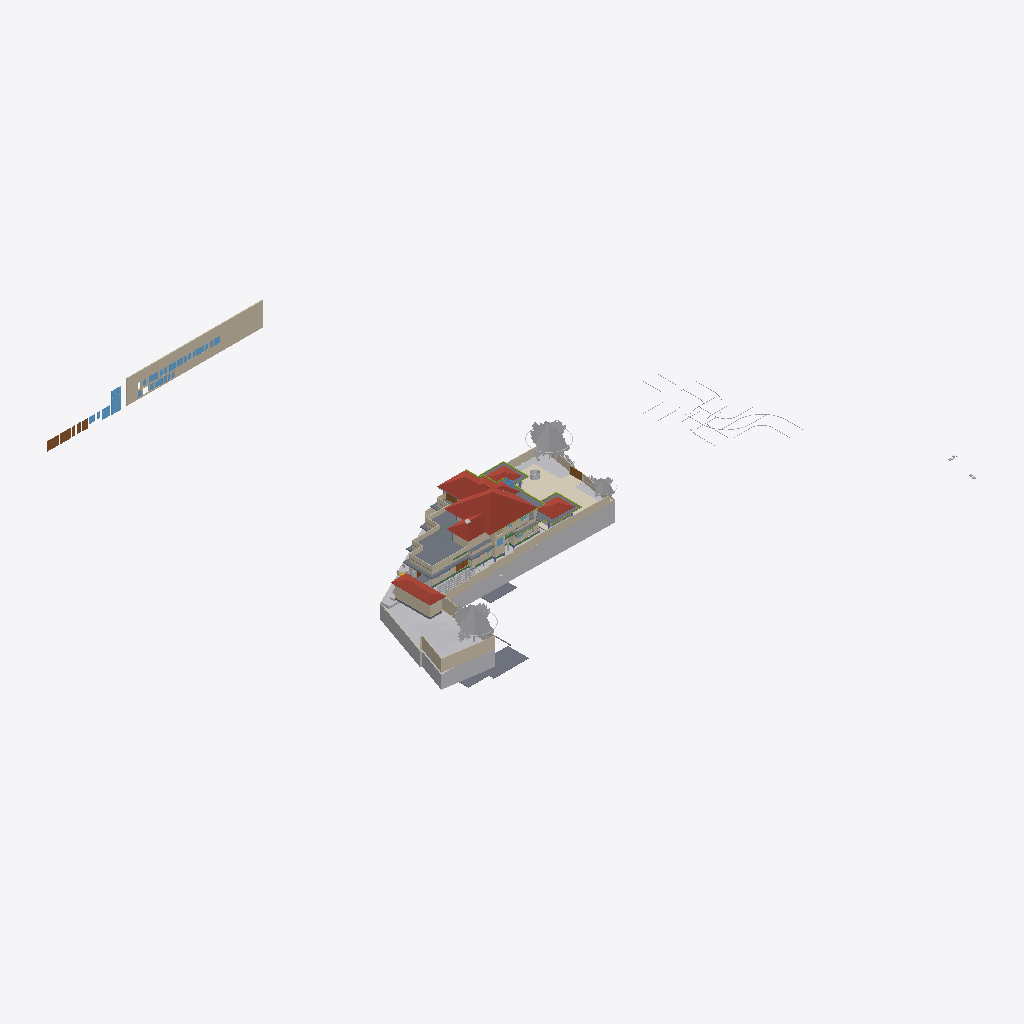
Isometric view of an IFC building model (IFC-SPF (STEP), schema IFC4X3, length unit metre), seen from the south-west, elements coloured by IFC class (only those large enough to see are counted): 38 walls (beige), 24 other elements (light grey), 14 slabs (grey), 11 windows (light blue), 8 doors (brown), 6 members (olive), 4 roofs (red-brown), 3 coverings (cream), 3 beams (green).
Extent 124.4 m × 116.3 m × 40.5 m (x, y, z). Storeys (12): Road Level at 0.00 m; GF at 0.00 m; FF at 0.00 m; Concept at 0.00 m; Existing at 0.00 m; Roof at 0.00 m; Area at 0.00 m; Car Porch at 0.00 m; Footing at 0.00 m; Landscape at 0.00 m; Electrical at 0.00 m; Plumbing at 0.00 m. Elements (1295): 191 IfcCovering, 154 IfcWall, 115 IfcFurniture, 94 IfcPipeSegment, 84 IfcBeam, 74 IfcFooting, 68 IfcGeographicElement, 67 IfcSwitchingDevice, 60 IfcColumn, 51 IfcSanitaryTerminal, 50 IfcWindow, 47 IfcBuildingElementProxy.

HEADER;
FILE_DESCRIPTION(('ViewDefinition[DesignTransferView]'),'2;1');
FILE_NAME('Jailani.ifc','2026-10-24T00:07:38+05:30',(''),(''),'IfcOpenShell 0.9.0.post1','Bonsai 0.9.0-post1','Nobody');
FILE_SCHEMA(('IFC4X3'));
ENDSEC;
DATA;
#1=IFCPROJECT('1rEyq$MlvDVO9q4X_6O_vh',$,'My Project',$,$,$,$,(#14,#26),#9);
#31=IFCSITE('2ymv4STDrDCBgdvlSnG91s',$,'My Site',$,$,#54,$,$,$,(8,52,49,300000),(76,38,36,300000),0.0,$,$);
#37=IFCBUILDING('0WCwdFWaT3fvN6dYFJV0G3',$,'My Building',$,$,#60,$,$,$,$,$,$);
#43=IFCBUILDINGSTOREY('3glIUxBxj019WI9WL2_LBp',$,'Road Level',$,$,#66,$,$,$,$);
#2091=IFCBUILDINGSTOREY('0gksAyAJzF1eVdNHxF82jx',$,'GF',$,$,#203992,$,$,$,$);
#9684=IFCBUILDINGSTOREY('0GW8AoQ6z9OfFkHNDnUrmB',$,'FF',$,$,#277602,$,$,$,$);
#36449=IFCBUILDINGSTOREY('08MXqDc890wx$ikiXcsfjl',$,'Concept',$,$,#36465,$,$,$,$);
#37612=IFCBUILDINGSTOREY('3FqJSqHaz8MQtwN4CzJUgT',$,'Existing',$,$,#37627,$,$,$,$);
#39460=IFCBUILDINGSTOREY('2$v9ldK6P2VucsJp$wo$TV',$,'Roof',$,$,#388800,$,$,$,$);
#119304=IFCBUILDINGSTOREY('0qBaI9Ey94591kdt6C2Jnr',$,'Area',$,$,#119319,$,$,$,$);
#129129=IFCBUILDINGSTOREY('3kIur_wS960wa7BjgB$p1C',$,'Car Porch',$,$,#129145,$,$,$,$);
#268472=IFCBUILDINGSTOREY('2xrbP0qU17QQ349t_fHpEX',$,'Footing',$,$,#278022,$,$,$,$);
#318255=IFCBUILDINGSTOREY('3aOrSW8CbAU8ZyelJCCINe',$,'Landscape',$,$,#318271,$,$,$,$);
#332845=IFCBUILDINGSTOREY('0AJYN4QXPCc9jj5vzxhX9$',$,'Electrical',$,$,#332861,$,$,$,$);
#351978=IFCBUILDINGSTOREY('3upeWRLj97BQX2e$VHc8TZ',$,'Plumbing',$,$,#351994,$,$,$,$);
#1788=IFCGEOGRAPHICELEMENT('2G7_FUH1TFnfA2p0BceQCt',$,'Site',$,$,#266545,#1804,$,.TERRAIN.);
#328551=IFCROOF('21T1h3klXC_BmaYTQtLSBg',$,'Mainroof',$,$,#328557,#328552,$,.HIP_ROOF.);
#382425=IFCWALL('2r9tHLxan62A7SFe6zmHTl',$,'Wall',$,$,#383998,#382424,$,$);
#291080=IFCCOVERING('3ktB1WR$f69fETpx9RtRtR',$,'Covering',$,$,#297555,#291091,$,$);
#297152=IFCGEOGRAPHICELEMENT('1oH7nsXafBAhIJwgxqBaXm',$,'GeographicElement',$,$,#297182,#297165,$,$);
#296796=IFCGEOGRAPHICELEMENT('0oAmVwzOn9fxeOwIdp5ttV',$,'GeographicElement',$,$,#297121,#296809,$,$);
#180078=IFCSLAB('1skQYh0W5DWfCNPJm9rd2U',$,'Slab',$,$,#277612,#180099,$,$);
#224944=IFCSLAB('3XqsztXbj1ghk5AhbcNOAU',$,'First Floor',$,$,#277642,#224985,$,$);
#2607=IFCWALL('0hLi5deXP5Zfo$NOtNZznY',$,'Wall',$,$,#266565,#2613,$,$);
#294615=IFCROOF('3mGRXpHdL9OAPglgninuSZ',$,'Roof',$,$,#303292,#297628,$,.HIP_ROOF.);
#397893=IFCSLAB('3REN97GL1E5e54T_9Lvwxj',$,'Slab',$,$,#397894,#397914,$,$);
#211619=IFCWALL('0GEX5P4U9BQufRWTvvAWVU',$,'Wall',$,$,#266600,#211630,$,$);
#295477=IFCROOF('0sh2s7NWrERuaScyuQZWfN',$,'Roof',$,$,#314560,#295490,$,.HIP_ROOF.);
#297122=IFCGEOGRAPHICELEMENT('2fIop$MxL4qvC5l2cqQ$kQ',$,'GeographicElement',$,$,#297177,#297151,$,$);
#224825=IFCSLAB('0d5CFfHvDDkxxBvkI$SQYK',$,'Double Height Area',$,$,#277737,#224866,$,$);
#295283=IFCROOF('0BkYaRzHb4b8SrgvshSiN4',$,'Roof',$,$,#328167,#295296,$,.HIP_ROOF.);
#2582=IFCWALL('3AhfTEAr96zBOu2JT1DiVf',$,'Wall',$,$,#266585,#2588,$,$);
#185235=IFCWALL('3$hjpD4uv8lejQEN1Fheqk',$,'Wall',$,$,#265860,#185246,$,$);
#195940=IFCSLAB('2HQ2skLdv0rQb9RK6xh6m2',$,'Slab',$,$,#388815,#195961,$,$);
#177331=IFCSLAB('36gMpwiePFFhc27jCaqGKB',$,'Slab',$,$,#277607,#177352,$,$);
#386856=IFCWINDOW('1JJJ$vFoLAa8eJM6D8yiAX',$,'Window',$,$,#387023,#386939,'W-2.25',1.5,1.5499999523162842,$,$,$);
#3433=IFCWALL('2gqgdNokT89Rrmjq1x$gkt',$,'Wall',$,$,#266610,#3444,$,$);
#2457=IFCWALL('38EbZ7mAL5TfofCc1aVwCP',$,'Wall',$,$,#286704,#2463,$,$);
#2381=IFCWALL('2ukC8AQQP85Rb_ZeT84bZY',$,'Wall',$,$,#286637,#2388,$,$);
#2632=IFCWALL('1hiIP0I5r0ZAybbUAFoviW',$,'Wall',$,$,#286668,#2638,$,$);
#230763=IFCWALL('3ruAgi0$X4th8uNtjDFU0l',$,'Wall',$,$,#262587,#230776,$,$);
#229585=IFCWALL('363bzwyLT6ghaTgHiVcG1Z',$,'Wall',$,$,#262398,#229598,$,$);
#239172=IFCWALL('22QUjRbZf2huVHZiZDV9yu',$,'Wall',$,$,#274382,#239307,$,$);
#288440=IFCGEOGRAPHICELEMENT('10o04kzoD7ieb7fY4oqIEX',$,'Cube',$,$,#288512,#288446,$,.TERRAIN.);
#211778=IFCWALL('3QTju5AJn6xuB9z142QxJ5',$,'Wall',$,$,#266620,#211789,$,$);
#211649=IFCWALL('3uvGHZNmz2Z8QwIfP07YN2',$,'Wall',$,$,#266605,#211660,$,$);
#138679=IFCWALL('0fLQKKdFD4Xw5zTdyOB_Hj',$,'Wall',$,$,#290450,#138690,$,$);
#211716=IFCWALL('2g4m2G_4nF49AacJYIKK_m',$,'Wall',$,$,#266615,#211727,$,$);
#216202=IFCWALL('2aPtsRo0T7ehqUDG57ep_L',$,'Wall',$,$,#277937,#216213,$,$);
#190509=IFCSLAB('0M2GVzfEDEn8zQQJaCsHcY',$,'Slab',$,$,#312156,#190530,$,$);
#75549=IFCWALL('36oGwTk25DYRf$Ld17aTG9',$,'Wall',$,$,#320413,#75560,$,$);
#172517=IFCSLAB('1UPh17rjP9bRMJ5e6behtP',$,'Slab',$,$,#388960,#172538,$,$);
#229553=IFCWALL('3OzAXhdFv7AuKRZNbid974',$,'Wall',$,$,#262458,#229566,$,$);
#181618=IFCWALL('3tn5zRjnL9mukCkae_MZFc',$,'Wall',$,$,#316573,#181629,$,$);
#387181=IFCDOOR('0BxYPW8hH2cOhtz3Dh42FK',$,'Door',$,$,#387316,#387230,'D-2.75',$,$,$,$,$);
#121662=IFCWALL('1BWH$vHq53de7ALB12b4Gj',$,'Wall',$,$,#331985,#121673,$,$);
#293425=IFCWALL('197oIZsbvCCx2GrUGcUa_$',$,'Wall',$,$,#293672,#293445,$,$);
#138622=IFCWALL('2LHcj1KGz7XBlZdHzmycO4',$,'Wall',$,$,#290445,#138633,$,$);
#387112=IFCDOOR('1HAcmsUED52vVEVmHgRtJK',$,'Door',$,$,#387311,#387154,'D-3',$,$,$,$,$);
#258382=IFCWALL('3$B7M5Mrf8SenDgVdF0cT6',$,'Wall',$,$,#308210,#258405,$,$);
#75749=IFCWALL('1qpZbrDrHDMOOsMiFqSj$3',$,'Wall',$,$,#277932,#75760,$,$);
#238484=IFCWALL('3NyCimSGDCVvqWTSEV1UiK',$,'Wall',$,$,#273945,#238508,$,$);
#293224=IFCWALL('2_lBO$4ePAxBo4t8$RcnSa',$,'Wall',$,$,#293859,#293244,$,$);
#155538=IFCDOOR('3l3X70xTXBjQnx5gSd3ShY',$,'Door',$,$,#294500,#155595,$,$,$,$,$,$);
#300440=IFCGEOGRAPHICELEMENT('3XNvekt6nB$ubAxK7kHELD',$,'Cube',$,$,#303387,#300446,$,.TERRAIN.);
#4106=IFCBUILDINGELEMENTPROXY('3eKD0RJXX2cvK3v1N6xXAg',$,'Well',$,$,#268350,#4238,$,.COMPLEX.);
#219416=IFCSLAB('1AAhloHkHFWRkhjfKq1PUs',$,'Slab',$,$,#259773,#219437,$,$);
#181853=IFCWALL('2EPmQbCtXEZfIxRL2oDMf2',$,'Wall',$,$,#316514,#181864,$,$);
#243820=IFCSLAB('2FENWmlQ16VvDlTuuClMiL',$,'Slab',$,$,#277742,#243842,$,$);
#187554=IFCSLAB('3VSR8Cqer27g52UuWYSfc7',$,'Slab',$,$,#389030,#187575,$,$);
#386442=IFCWINDOW('2N94ccpU54Vhh1qaVEYbEe',$,'Window',$,$,#386855,#386525,'W-2',1.5,1.5499999523162842,$,$,$);
#43017=IFCBUILDINGELEMENTPROXY('3aYsPRn39B_hfstnZLeJpy',$,'BuildingElementProxy',$,$,#218186,#43030,$,$);
#2532=IFCWALL('2uoMgyRXTBJAXpnQJxkX2y',$,'Wall',$,$,#274635,#2538,$,$);
#42055=IFCBUILDINGELEMENTPROXY('3wwYmhSjv9weqNYZfzH9xT',$,'BuildingElementProxy',$,$,#218181,#42068,$,$);
#258269=IFCDOOR('15u65NnfDBaQUuumddnmrm',$,'Door',$,$,#317361,#258288,'D-3',$,$,$,$,$);
#284023=IFCBEAM('3KA966hgP5FBQ2HLeGJdgI',$,'Beam',$,$,#284024,#284034,$,$);
#288173=IFCGEOGRAPHICELEMENT('12euZWZPD4APjxpY$YFPVd',$,'Cube',$,$,#288201,#288179,$,.TERRAIN.);
#291009=IFCCOVERING('2Qz80cV6LAAB3ft_PK_mv4',$,'Covering',$,$,#314555,#291024,$,$);
#220492=IFCDOOR('2roBODw3LFthb2psHkXAvx',$,'Door',$,$,#327113,#220505,$,$,$,$,$,$);
#252018=IFCWALL('2Lgkf63799kR0JBwn463aW',$,'Wall',$,$,#277757,#252078,$,$);
#299836=IFCSLAB('1m8YJOZf1EGgmV7PlI$LFi',$,'Slab',$,$,#388825,#299857,$,$);
#291771=IFCCOVERING('0fEHNhNivEbBeF8nPcgjJo',$,'Covering',$,$,#292879,#291782,$,$);
#398024=IFCWINDOW('2BwcoZe3z5$hsw17s6nRGW',$,'Wall',$,$,#398122,#398044,'W-2.25A',$,$,$,$,$);
#387024=IFCDOOR('0A6Hp0PDD4qeMw7C2jmsqS',$,'Door',$,$,#387056,#387044,'D-1.5',$,$,$,$,$);
#3190=IFCWALL('193oymhqH3WPw9ieWVOFsJ',$,'Wall',$,$,#266555,#3201,$,$);
#181545=IFCWALL('1aCPQroBHCM8OFaC4aMxaa',$,'Wall',$,$,#316583,#181556,$,$);
#265598=IFCWALL('25r84axJD3eQbDk7FhPmhx',$,'Wall',$,$,#316568,#265618,$,$);
#41753=IFCBUILDINGELEMENTPROXY('1GRKmkjDv94ej3zzovNSwP',$,'BuildingElementProxy',$,$,#218171,#41766,$,$);
#183087=IFCWALL('1_xe4Hzxf1gwKwSbKbx8K0',$,'Wall',$,$,#316558,#183098,$,$);
#380978=IFCWINDOW('0azklidFz8xfalrvvU1aCl',$,'Window',$,$,#383913,#380977,$,1.5,1.54999995231628,$,$,$);
#41969=IFCBUILDINGELEMENTPROXY('34CNFuP7L4$g0jXxUngOCu',$,'BuildingElementProxy',$,$,#218176,#41982,$,$);
#303509=IFCSHADINGDEVICE('0WI6uJDm1Eohh1anr07Y22',$,'ShadingDevice',$,$,#388845,#303522,$,$);
#382355=IFCWINDOW('1Rs6Wjkcb4KeU1b2e0NGzQ',$,'Window',$,$,#383978,#382354,$,1.5,1.54999995231628,$,$,$);
#383019=IFCWINDOW('1KQfwpgoXF29nfX81X7nfP',$,'Window',$,$,#384003,#383018,$,1.5,1.54999995231628,$,$,$);
#257159=IFCVEHICLE('141W$vyQD1ogrQXmHA2jBF',$,'Vehicle',$,$,#329443,#257174,$,$);
#303455=IFCSHADINGDEVICE('3t1UzhYH95OPXij6WsUnmH',$,'ShadingDevice',$,$,#388830,#303468,$,$);
#311787=IFCMEMBER('2ytImcP516UOJobrdF9aUK',$,'Beam',$,'CORNICE',#388990,#311798,$,.USERDEFINED.);
#45469=IFCBUILDINGELEMENTPROXY('0b4nwe_Ur2p96W4WE_ytTz',$,'BuildingElementProxy',$,$,#218191,#45482,$,$);
#313210=IFCMEMBER('3k4khywyb6cg2D3VTirceu',$,'Beam',$,'CORNICE',#388930,#313221,$,.USERDEFINED.);
#181588=IFCWALL('2ov10n92H22hZgofOL4xAD',$,'Wall',$,$,#316578,#181599,$,$);
#380603=IFCWINDOW('36jUmH3Ij4PfOFwflYuzI$',$,'Window',$,$,#386420,#380602,'W-1.5',1.5,1.5499999523162842,$,$,$);
#60124=IFCWALL('2egd4x5r5Bt9ju5FZWKZ7D',$,'Wall',$,$,#308093,#60135,$,$);
#181446=IFCWINDOW('1wTXgQa4H1sQShfQVM$Cap',$,'Window',$,$,#397892,#181459,'W-1.5',1.5,1.54999995231628,$,$,$);
#303491=IFCSHADINGDEVICE('1_0iBzd4j9YAiupOFFX5Ke',$,'ShadingDevice',$,$,#388840,#303504,$,$);
#173900=IFCWALL('1wQ8lQeKrBovU8E1ANCj4Y',$,'Wall',$,$,#239483,#173912,$,$);
#308873=IFCMEMBER('27A9Mk7$j2r9yraDgCej4l',$,'Beam',$,'CORNICE',#389010,#308884,$,.USERDEFINED.);
#312842=IFCMEMBER('25QPY9bNrCU8e9zZ8Nlc4t',$,'Beam',$,'CORNICE',#388910,#312853,$,.USERDEFINED.);
#380509=IFCWINDOW('2F9qDvDd5BMekYFYuF43Ab',$,'Window',$,$,#383893,#380508,$,1.5,1.54999995231628,$,$,$);
#382166=IFCWINDOW('36JXFnrlXBCQWrVtLYbOnB',$,'Window',$,$,#383958,#382165,$,1.5,1.54999995231628,$,$,$);
#382804=IFCWINDOW('1gIERMjob0HAM47w_2N0q3',$,'Window',$,$,#383993,#382803,$,1.5,1.54999995231628,$,$,$);
#387057=IFCDOOR('0ScIR6Civ1dQPaZPduObTU',$,'Door',$,$,#387111,#387092,'D-1',$,$,$,$,$);
#303545=IFCSHADINGDEVICE('0Q3QB21eL1UxwIiDlcwPBI',$,'ShadingDevice',$,$,#388855,#303558,$,$);
#303527=IFCSHADINGDEVICE('277BN6qCX6wPH$0V2RFuQl',$,'ShadingDevice',$,$,#388850,#303540,$,$);
#313318=IFCMEMBER('3QVIkRLnX109ezuG7dSRvQ',$,'Beam',$,'CORNICE',#388955,#313329,$,.USERDEFINED.);
#168053=IFCWALL('3M5zxzEmT2XfzjJzyz7DGC',$,'Wall',$,$,#251916,#168065,$,$);
#303473=IFCSHADINGDEVICE('3nEDT8F_13YBk7C7Rvleji',$,'ShadingDevice',$,$,#388835,#303486,$,$);
#303675=IFCSHADINGDEVICE('01ecs5Qdr028RbEixCskeR',$,'ShadingDevice',$,$,#327281,#303688,$,$);
#303563=IFCSHADINGDEVICE('2PnscDZXzA5x9bgssGPIzf',$,'ShadingDevice',$,$,#388860,#303576,$,$);
#188918=IFCSLAB('12_bjLeTzCHBEQ_fbYWelk',$,'Slab',$,$,#388900,#188939,$,$);
#337513=IFCBEAM('2YcO9aMU58x95ELB17FL2t',$,'Beam',$,$,#398092,#337524,$,$);
#177853=IFCSLAB('1mbaC05hv4qQhAf$p0m_1J',$,'First Floor Balcony',$,$,#277732,#177874,$,$);
#288270=IFCGEOGRAPHICELEMENT('2gcEiAJK9DBx1kfK4zW4hG',$,'Cube',$,$,#288507,#288276,$,.TERRAIN.);
#387245=IFCDOOR('2br9T$rMP71Qm0nFqwwr0v',$,'Door',$,$,#387321,#387287,'D-0.8',$,$,$,$,$);
#300464=IFCSHADINGDEVICE('3gWKXnSKTE$wNFpuNchKjL',$,'ShadingDevice',$,$,#388820,#303286,$,$);
#312960=IFCMEMBER('1Ix21qJ997pgVvMOh3i$8h',$,'Beam',$,'CORNICE',#388920,#312971,$,.USERDEFINED.);
#268439=IFCBEAM('3NbZ3SN$5DTQR9PQZS1iH2',$,'Beam',$,$,#336990,#268451,$,$);
ENDSEC;
